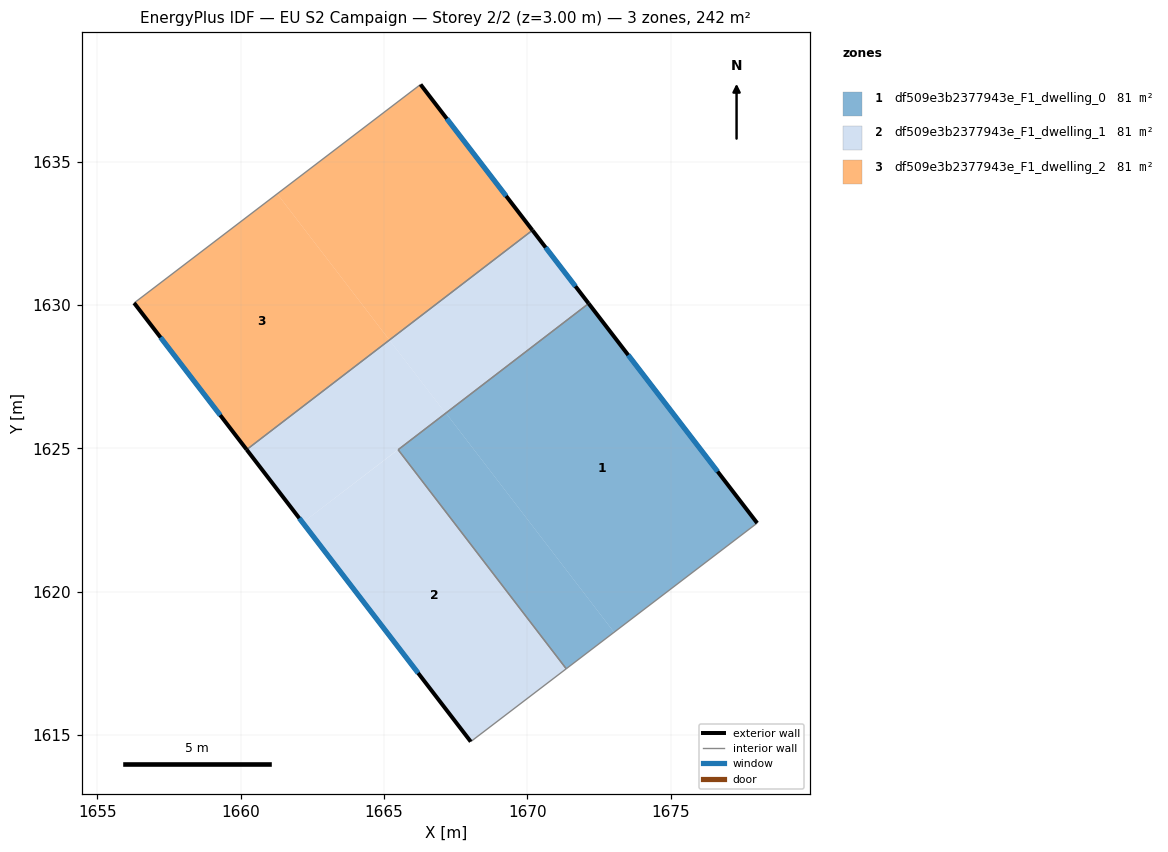
=== STOREY PLAN SPEC (per zone: floor XY polygon, exterior-wall plan segments, windows/doors) ===
zone 1: df509e3b2377943e_F1_dwelling_0  (80.8 m²)
  floor: (1672.14, 1630.05) (1678.02, 1622.39) (1673.02, 1618.58) (1667.16, 1626.23)
  floor: (1667.16, 1626.23) (1673.02, 1618.58) (1671.35, 1617.31) (1665.49, 1624.95)
  exterior wall: (1678.02, 1622.39) – (1672.14, 1630.05)  [9.7 m]
    window: (1676.64, 1624.19) – (1673.52, 1628.26)  [8.1 m²]
  interior walls: 3
zone 2: df509e3b2377943e_F1_dwelling_1  (80.8 m²)
  floor: (1667.16, 1626.23) (1665.49, 1624.95) (1671.35, 1617.31) (1668.02, 1614.77) (1662.16, 1622.41)
  floor: (1670.17, 1632.61) (1672.13, 1630.06) (1667.14, 1626.23) (1665.19, 1628.78)
  floor: (1665.19, 1628.78) (1667.14, 1626.23) (1662.16, 1622.41) (1660.20, 1624.96)
  exterior wall: (1660.20, 1624.96) – (1668.02, 1614.77)  [12.8 m]
    window: (1662.04, 1622.56) – (1666.19, 1617.16)  [10.8 m²]
  exterior wall: (1672.14, 1630.05) – (1670.17, 1632.61)  [3.2 m]
    window: (1671.68, 1630.65) – (1670.64, 1632.01)  [2.7 m²]
  interior walls: 4
zone 3: df509e3b2377943e_F1_dwelling_2  (80.8 m²)
  floor: (1661.27, 1633.88) (1665.19, 1628.78) (1660.20, 1624.96) (1656.28, 1630.07)
  floor: (1666.27, 1637.70) (1670.17, 1632.61) (1665.19, 1628.78) (1661.27, 1633.88)
  exterior wall: (1656.28, 1630.07) – (1660.20, 1624.96)  [6.4 m]
    window: (1657.20, 1628.87) – (1659.28, 1626.16)  [5.4 m²]
  exterior wall: (1670.17, 1632.61) – (1666.27, 1637.70)  [6.4 m]
    window: (1669.26, 1633.80) – (1667.19, 1636.50)  [5.4 m²]
  interior walls: 2

=== DERIVED (storey summary) ===
Building: EU S2 Campaign
Storey: 2 of 2  (floor level z = 3.00 m)
Storey gross floor area: 242.4 m²
Zones on this storey: 3
  - df509e3b2377943e_F1_dwelling_0: floor 80.8 m²; exterior wall 9.7 m (29.0 m²); 1 window(s) 8.1 m²; WWR 28.1%
  - df509e3b2377943e_F1_dwelling_1: floor 80.8 m²; exterior wall 16.1 m (48.2 m²); 2 window(s) 13.6 m²; WWR 28.1%
  - df509e3b2377943e_F1_dwelling_2: floor 80.8 m²; exterior wall 12.9 m (38.6 m²); 2 window(s) 10.9 m²; WWR 28.1%
Zone adjacency (shared interzone walls):
  - df509e3b2377943e_F1_dwelling_0 ↔ df509e3b2377943e_F1_dwelling_1
  - df509e3b2377943e_F1_dwelling_1 ↔ df509e3b2377943e_F1_dwelling_2